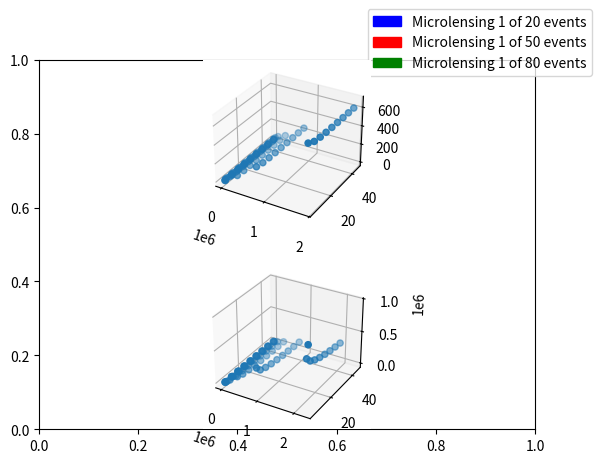

Generate this figure with matplotlib:
import csv
import matplotlib.pyplot as plt
import os
import numpy as np
import matplotlib.patches as mpatches
from mpl_toolkits.mplot3d import Axes3D
#
#
#
# Graphs out the theoretical microlensing flux of events with different
# starting flux and number of events.
#
c = 25.68836


# make new arrays
x_reg = []
y_reg = []
z_reg = []

print('Calculating...')
mag_min = 20
mag_max = 10
num_min = 5
num_max = 50

for mag in range(mag_max,mag_min,1):
  for num in range(num_min,num_max,5):
    # calculate flux and errors
    z = max([10.**((0.4)*(12 - 15)), 10.**((0.4)*(mag - 15))])
    mag_theo_err = (.001*(((0.04895 * z**2) + (1.8633 * z) + 0.0001985)**(1/2)))
    val_1 = mag + mag_theo_err
    val_2 = mag - mag_theo_err
    f_v_1 = 10**((c-val_1)/2.5)
    f_v_2 = 10**((c-val_2)/2.5)
    flux = 10**((c-mag)/2.5)
    theo_err = np.sqrt((num*((abs(f_v_2 - f_v_1)/2)**2))/(num-1))
    x_reg = x_reg + [flux]
    y_reg = y_reg + [num]
    z_reg = z_reg + [theo_err]

# microlens each and scatter new
x_new = []
z_new = []
for i in range(0,len(x_reg)):
  # reset flux
  flux = x_reg[i]
  num = y_reg[i]
  flux_mean = (flux*(num-1)+2*flux)/num
  x_new = x_new + [flux_mean]

  # reset error
  theo_err = z_reg[i]
  new_theo_err = np.sqrt(((num-1)*((theo_err*np.sqrt(num-1))/(num)) + flux**2)/(num-1))
  z_new = z_new + [new_theo_err]



blue = 'Microlensing 1 of 20 events'
red = 'Microlensing 1 of 50 events'
green = 'Microlensing 1 of 80 events'
blue_patch = mpatches.Patch(color='blue', label=blue)
red_patch = mpatches.Patch(color='red', label=red)
green_patch = mpatches.Patch(color='green', label=green)



print('processing graph')

plt.close()
fig = plt.figure()
tf = True
plt.plot
plt.legend(bbox_transform=plt.gcf().transFigure, bbox_to_anchor = (1,1),handles=[blue_patch, red_patch, green_patch])
ax = fig.add_subplot(211, projection='3d')
ax.scatter(x_reg,y_reg,z_reg,'b')
ax2 = fig.add_subplot(212, projection='3d')
ax2.scatter(x_new,y_reg,z_new,'r')
plt.show()